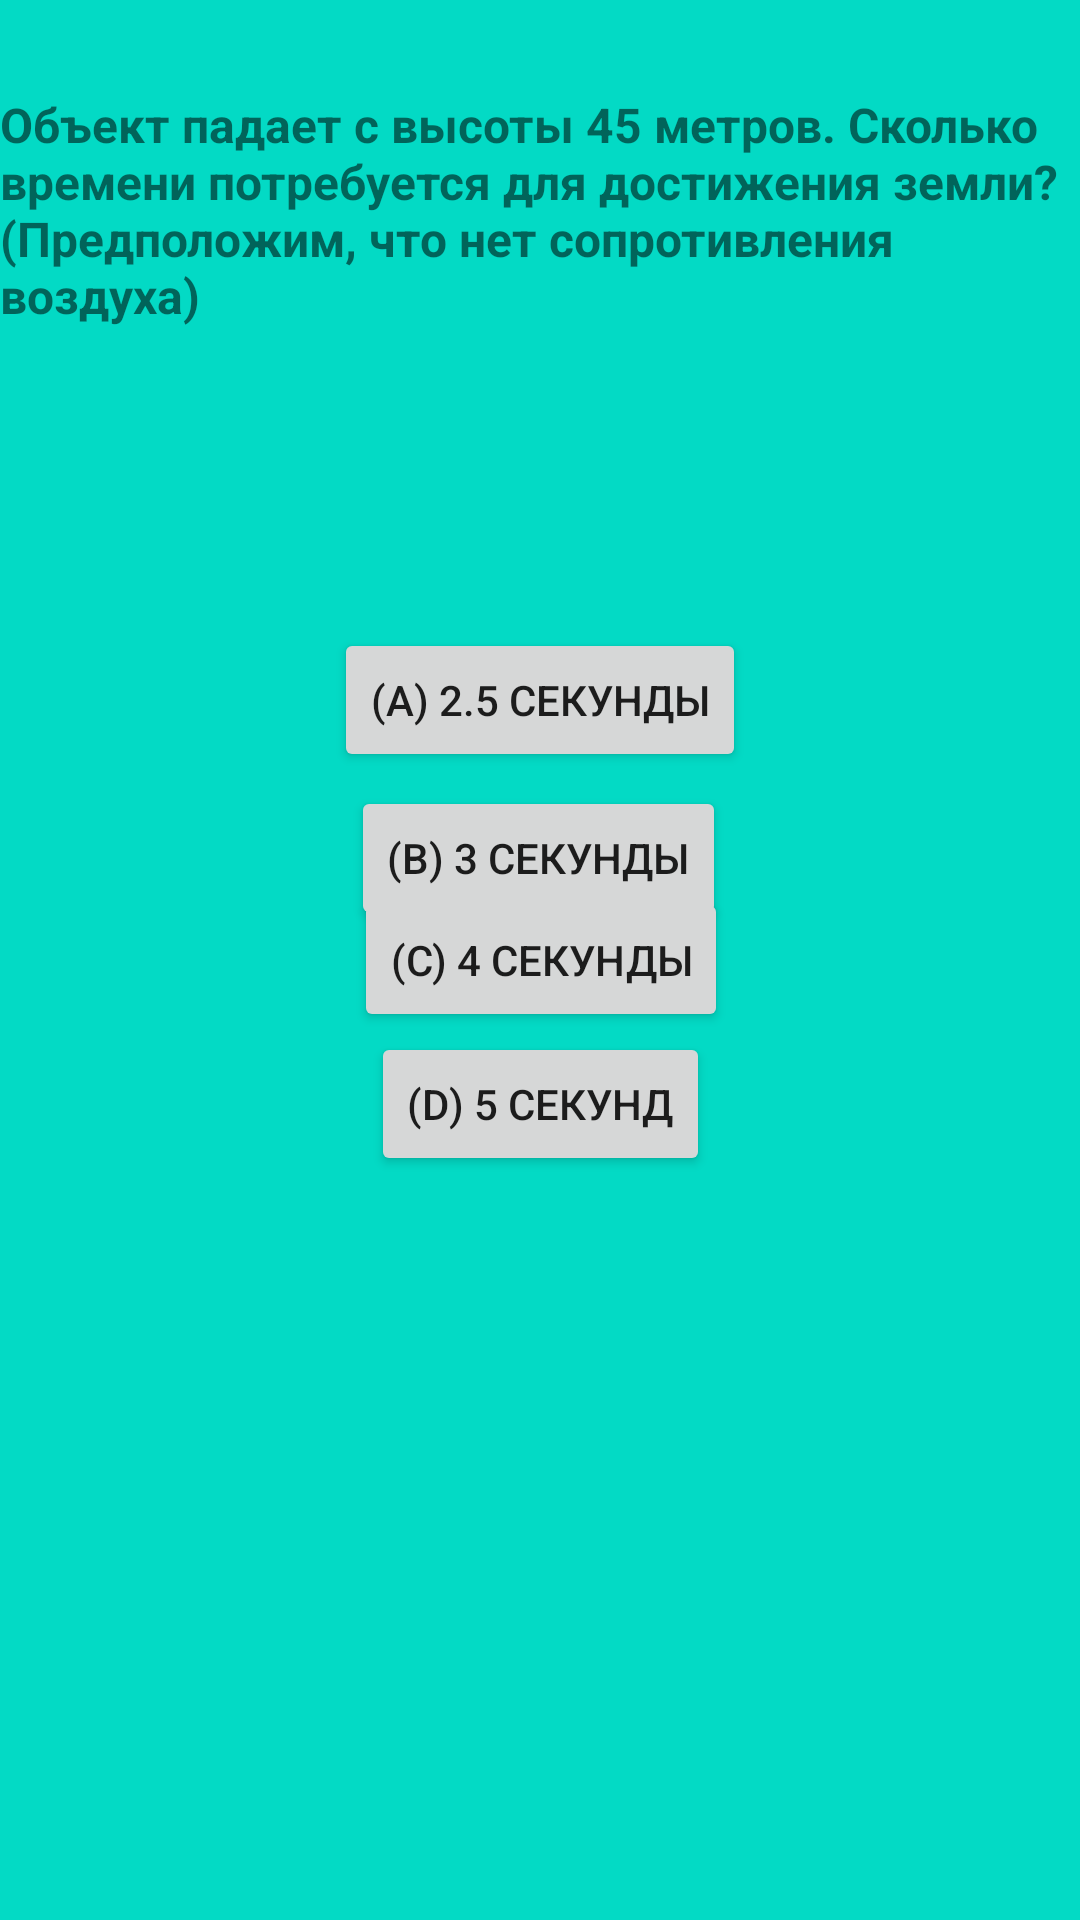

Android layout source for this screen:
<!-- AndroidManifest.xml: application theme Theme.ThePysics3 -->
<!-- res/layout/testkinem2.xml -->
<?xml version="1.0" encoding="utf-8"?>
<androidx.constraintlayout.widget.ConstraintLayout xmlns:android="http://schemas.android.com/apk/res/android"
    xmlns:app="http://schemas.android.com/apk/res-auto"
    xmlns:tools="http://schemas.android.com/tools"
    android:layout_width="match_parent"
    android:layout_height="match_parent"
    android:background="@color/teal_200">

    <TextView
        android:id="@+id/textView"
        android:layout_width="wrap_content"
        android:layout_height="wrap_content"
        android:layout_marginBottom="500dp"
        android:text="Объект падает с высоты 45 метров. Сколько времени потребуется для достижения земли? (Предположим, что нет сопротивления воздуха)"
        app:layout_constraintBottom_toBottomOf="parent"
        app:layout_constraintEnd_toEndOf="parent"
        app:layout_constraintStart_toStartOf="parent"
        app:layout_constraintTop_toTopOf="parent"
        android:textSize="16dp"
        android:textStyle="bold"/>

    <Button
        android:id="@+id/a1"
        android:layout_width="wrap_content"
        android:layout_height="wrap_content"
        android:layout_marginTop="100dp"
        android:text="(a) 2.5 секунды"
        app:layout_constraintEnd_toEndOf="parent"
        app:layout_constraintStart_toStartOf="parent"
        app:layout_constraintTop_toBottomOf="@+id/textView" />

    <Button
        android:id="@+id/a2"
        android:layout_width="wrap_content"
        android:layout_height="wrap_content"
        android:text="(b) 3 секунды"
        app:layout_constraintBottom_toTopOf="@+id/a4"
        app:layout_constraintEnd_toEndOf="parent"
        app:layout_constraintHorizontal_bias="0.498"
        app:layout_constraintStart_toStartOf="parent"
        app:layout_constraintTop_toBottomOf="@+id/a1"
        app:layout_constraintVertical_bias="0.119" />

    <Button
        android:id="@+id/a3"
        android:layout_width="wrap_content"
        android:layout_height="wrap_content"
        android:text="(c) 4 секунды"
        app:layout_constraintBottom_toBottomOf="parent"
        app:layout_constraintEnd_toEndOf="parent"
        app:layout_constraintHorizontal_bias="0.501"
        app:layout_constraintStart_toStartOf="parent"
        app:layout_constraintTop_toTopOf="parent" />

    <Button
        android:id="@+id/a4"
        android:layout_width="wrap_content"
        android:layout_height="wrap_content"
        android:layout_marginBottom="250dp"
        android:text="(d) 5 секунд"
        app:layout_constraintBottom_toBottomOf="parent"
        app:layout_constraintEnd_toEndOf="parent"
        app:layout_constraintHorizontal_bias="0.501"
        app:layout_constraintStart_toStartOf="parent"
        app:layout_constraintTop_toBottomOf="@+id/a3"
        app:layout_constraintVertical_bias="0.166" />
</androidx.constraintlayout.widget.ConstraintLayout>
<!-- resources referenced by this layout -->
<resources>
  <style name="Theme.ThePysics3" parent="Theme.MaterialComponents.DayNight.DarkActionBar">
          
          <item name="colorPrimary">@color/purple_500</item>
          <item name="colorPrimaryVariant">@color/purple_700</item>
          <item name="colorOnPrimary">@color/white</item>
          
          <item name="colorSecondary">@color/teal_200</item>
          <item name="colorSecondaryVariant">@color/teal_700</item>
          <item name="colorOnSecondary">@color/black</item>
          
          <item name="android:statusBarColor">?attr/colorPrimaryVariant</item>
          
      </style>
  <!-- not gathered from this repository: default colours our renderer supplied (Android Studio template values) -->
  <color name="purple_500">#FF6200EE</color>
  <color name="purple_700">#FF3700B3</color>
  <color name="teal_200">#FF03DAC5</color>
  <color name="teal_700">#FF018786</color>
  <color name="black">#FF000000</color>
  <color name="white">#FFFFFFFF</color>
</resources>
